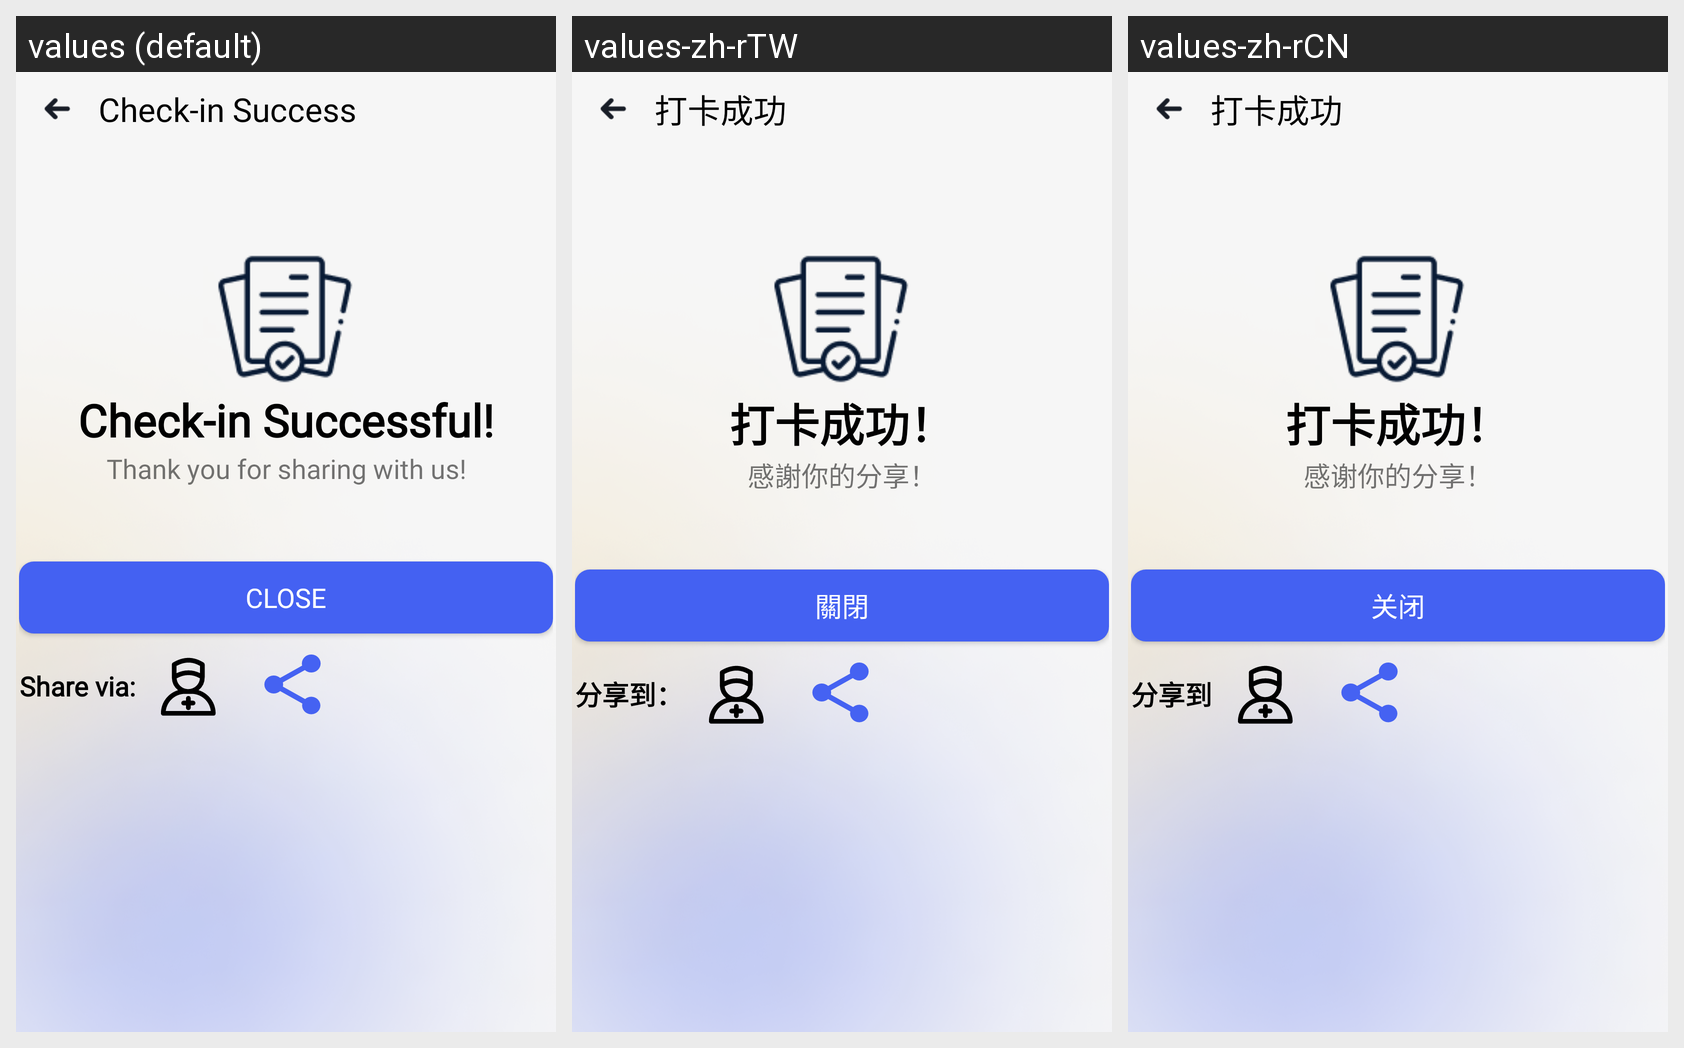

The same Android screen rendered under several of its app's locales, left to right. List the strings drawn on it with the default value and each locale's translation.
Android screen res/layout/activity_check_in_success.xml rendered under 3 locales, left to right: values (default), values-zh-rTW, values-zh-rCN. Device: Nexus 5 (rendered at 1080×1920; each locale shown at half size, 540×960, under a caption strip naming it); theme Theme.HealthDiary.
Strings drawn on this screen, with the default value and each locale's value (text and hints the layout hard-codes, and strings that could not be matched under every locale, appear in the picture but are not listed):

check_in_success
  values: Check-in Success
  values-zh-rTW: 打卡成功
  values-zh-rCN: 打卡成功

check_in_successful
  values: Check-in Successful!
  values-zh-rTW: 打卡成功！
  values-zh-rCN: 打卡成功！

thank_you_for_sharing_with_us
  values: Thank you for sharing with us!
  values-zh-rTW: 感謝你的分享！
  values-zh-rCN: 感谢你的分享！

close
  values: Close
  values-zh-rTW: 關閉
  values-zh-rCN: 关闭

share_via
  values: Share via:
  values-zh-rTW: 分享到：
  values-zh-rCN: 分享到
